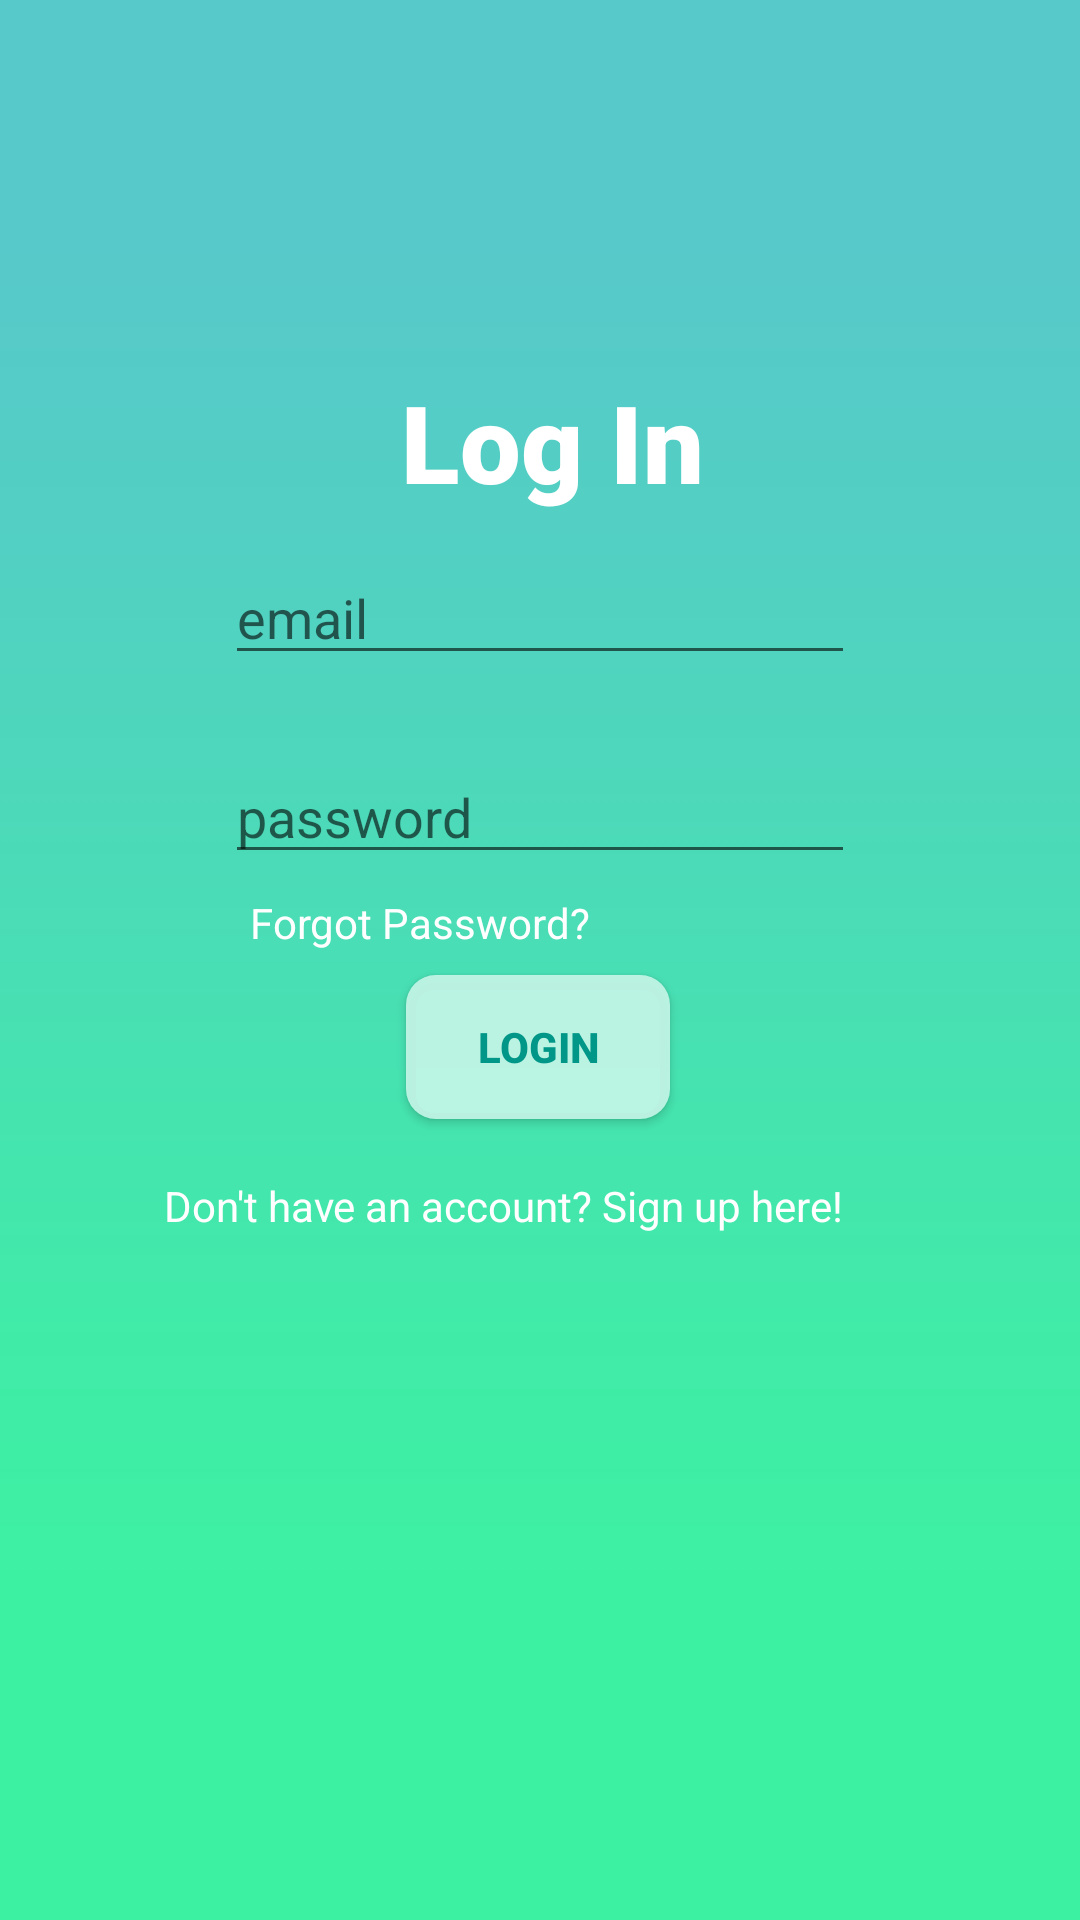

Produce the Android XML layout that renders to this screen, including the resource entries it uses.
<!-- AndroidManifest.xml: application theme AppTheme -->
<!-- res/layout/activity_login.xml -->
<?xml version="1.0" encoding="utf-8"?>
<androidx.constraintlayout.widget.ConstraintLayout xmlns:android="http://schemas.android.com/apk/res/android"
    xmlns:app="http://schemas.android.com/apk/res-auto"
    xmlns:tools="http://schemas.android.com/tools"
    android:layout_width="match_parent"
    android:layout_height="match_parent"
    android:background="@drawable/clean_back2"
    tools:context=".register.Login">

    <EditText
        android:id="@+id/username"
        android:layout_width="wrap_content"
        android:layout_height="wrap_content"
        android:ems="10"
        android:hint="email"
        android:inputType="textPersonName"
        android:textColor="#FFFFFF"
        app:layout_constraintBottom_toBottomOf="parent"
        app:layout_constraintEnd_toEndOf="parent"
        app:layout_constraintStart_toStartOf="parent"
        app:layout_constraintTop_toTopOf="parent"
        app:layout_constraintVertical_bias="0.307" />

    <EditText
        android:id="@+id/password"
        android:layout_width="wrap_content"
        android:layout_height="wrap_content"
        android:ems="10"
        android:hint="password"
        android:inputType="textPersonName"
        android:textColor="#FFFFFF"
        app:layout_constraintBottom_toBottomOf="parent"
        app:layout_constraintEnd_toEndOf="parent"
        app:layout_constraintStart_toStartOf="parent"
        app:layout_constraintTop_toBottomOf="@+id/username"
        app:layout_constraintVertical_bias="0.067" />

    <TextView
        android:id="@+id/textView"
        android:layout_width="wrap_content"
        android:layout_height="wrap_content"
        android:fontFamily="sans-serif-black"
        android:text="Log In"
        android:textColor="#FFFFFF"
        android:textSize="36sp"
        app:layout_constraintBottom_toBottomOf="parent"
        app:layout_constraintEnd_toEndOf="parent"
        app:layout_constraintHorizontal_bias="0.516"
        app:layout_constraintStart_toStartOf="parent"
        app:layout_constraintTop_toTopOf="parent"
        app:layout_constraintVertical_bias="0.208" />

    <Button
        android:id="@+id/loginButton"
        android:layout_width="wrap_content"
        android:layout_height="wrap_content"
        android:background="@drawable/costum_button"
        android:backgroundTint="#E9C5F6E7"
        android:text="login"
        android:textColor="#009688"
        android:textStyle="bold"
        app:layout_constraintBottom_toBottomOf="parent"
        app:layout_constraintEnd_toEndOf="parent"
        app:layout_constraintHorizontal_bias="0.498"
        app:layout_constraintStart_toStartOf="parent"
        app:layout_constraintTop_toTopOf="parent"
        app:layout_constraintVertical_bias="0.549" />

    <ProgressBar
        android:id="@+id/progressBar2"
        style="?android:attr/progressBarStyle"
        android:layout_width="wrap_content"
        android:layout_height="wrap_content"
        android:visibility="invisible"
        app:layout_constraintBottom_toBottomOf="parent"
        app:layout_constraintEnd_toEndOf="parent"
        app:layout_constraintHorizontal_bias="0.498"
        app:layout_constraintStart_toStartOf="parent"
        app:layout_constraintTop_toTopOf="parent"
        app:layout_constraintVertical_bias="0.849" />

    <TextView
        android:id="@+id/textView4"
        android:layout_width="250dp"
        android:layout_height="39dp"
        android:layout_marginBottom="52dp"
        android:text="Don't have an account? Sign up here!"
        android:textColor="#FFFFFF"
        app:layout_constraintBottom_toTopOf="@+id/progressBar2"
        app:layout_constraintEnd_toEndOf="parent"
        app:layout_constraintHorizontal_bias="0.497"
        app:layout_constraintStart_toStartOf="parent"
        app:layout_constraintTop_toBottomOf="@+id/loginButton" />

    <TextView
        android:id="@+id/reset"
        android:layout_width="wrap_content"
        android:layout_height="wrap_content"
        android:text="Forgot Password?"
        android:textColor="#FFFFFF"
        app:layout_constraintBottom_toTopOf="@+id/loginButton"
        app:layout_constraintEnd_toEndOf="parent"
        app:layout_constraintHorizontal_bias="0.338"
        app:layout_constraintStart_toStartOf="parent"
        app:layout_constraintTop_toBottomOf="@+id/password"
        app:layout_constraintVertical_bias="0.461" />

</androidx.constraintlayout.widget.ConstraintLayout>
<!-- resources referenced by this layout -->
<resources>
  <!-- drawable clean_back2: jpeg bitmap (drawable-xhdpi, 3617 bytes) -->
  <!-- drawable costum_button (drawable) -->
  <?xml version="1.0" encoding="utf-8"?>
  <shape xmlns:android="http://schemas.android.com/apk/res/android">
      <solid android:color="#FF673AB7"/>
      <corners android:radius="10dp"/>
  </shape>
  <style name="AppTheme" parent="Theme.AppCompat.Light.DarkActionBar">
          
          <item name="colorPrimary">@color/colorPrimary</item>
          <item name="colorPrimaryDark">@color/colorPrimaryDark</item>
          <item name="colorAccent">@color/colorAccent</item>
          <item name="android:layoutDirection">ltr</item>
  
  
      </style>
  <!-- not gathered from this repository: default colours our renderer supplied (Android Studio template values) -->
  <color name="colorPrimary">#FF6200EE</color>
  <color name="colorPrimaryDark">#FF3700B3</color>
  <color name="colorAccent">#FF03DAC5</color>
</resources>
